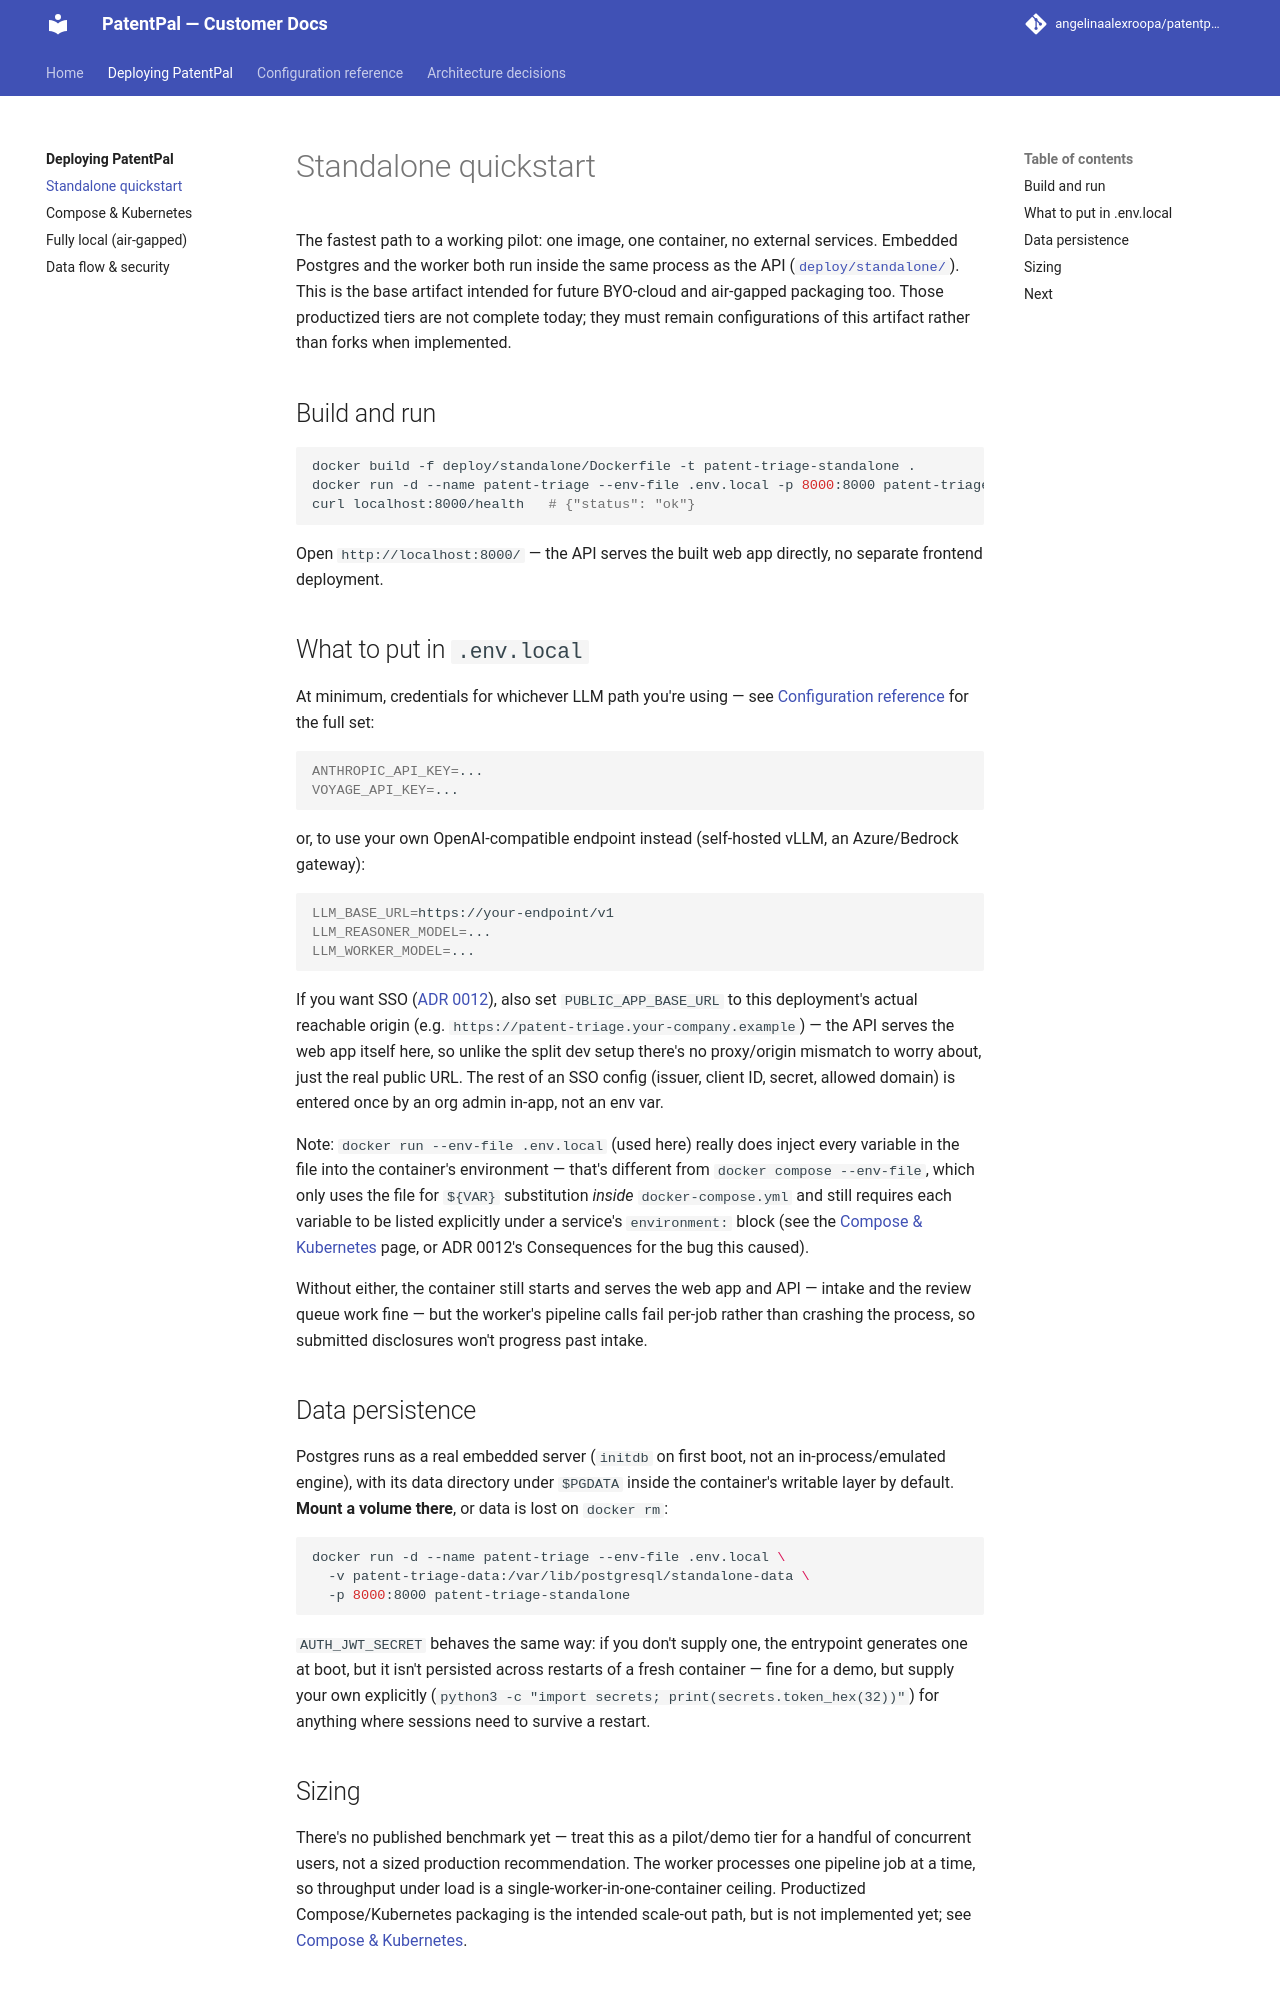

repository: angelinaalexroopa/patentpal-docs · page: deploy-guide/standalone.html · generator: mkdocs

# Standalone quickstart

The fastest path to a working pilot: one image, one container, no external services. Embedded
Postgres and the worker both run inside the same process as the API
([`deploy/standalone/`](https://github.com/rnalex/ip-workflow/blob/main/deploy/standalone)).
This is what BYO-cloud and air-gapped deployments are built from too — it's the same image,
configured differently, not a separate build.

## Build and run

```bash
docker build -f deploy/standalone/Dockerfile -t patent-triage-standalone .
docker run -d --name patent-triage --env-file .env.local -p 8000:8000 patent-triage-standalone
curl localhost:8000/health   # {"status": "ok"}
```

Open `http://localhost:8000/` — the API serves the built web app directly, no separate frontend
deployment.

## What to put in `.env.local`

At minimum, credentials for whichever LLM path you're using — see
[Configuration reference](../handbook/configuration.md) for the full set:

```bash
ANTHROPIC_API_KEY=...
VOYAGE_API_KEY=...
```

or, to use your own OpenAI-compatible endpoint instead (self-hosted vLLM, an Azure/Bedrock
gateway):

```bash
LLM_BASE_URL=https://your-endpoint/v1
LLM_REASONER_MODEL=...
LLM_WORKER_MODEL=...
```

If you want SSO ([ADR 0012](../adr/0012-oidc-sso.md)), also set `PUBLIC_APP_BASE_URL` to this
deployment's actual reachable origin (e.g. `https://patent-triage.your-company.example`) — the
API serves the web app itself here, so unlike the split dev setup there's no proxy/origin
mismatch to worry about, just the real public URL. The rest of an SSO config (issuer, client ID,
secret, allowed domain) is entered once by an org admin in-app, not an env var.

Note: `docker run --env-file .env.local` (used here) really does inject every variable in the
file into the container's environment — that's different from `docker compose --env-file`, which
only uses the file for `${VAR}` substitution *inside* `docker-compose.yml` and still requires
each variable to be listed explicitly under a service's `environment:` block (see the
[Compose & Kubernetes](compose-and-kubernetes.md) page, or ADR 0012's Consequences for the bug
this caused).

Without either, the container still starts and serves the web app and API — intake and the
review queue work fine — but the worker's pipeline calls fail per-job rather than crashing the
process, so submitted disclosures won't progress past intake.

## Data persistence

Postgres runs as a real embedded server (`initdb` on first boot, not an in-process/emulated
engine), with its data directory under `$PGDATA` inside the container's writable layer by
default. **Mount a volume there**, or data is lost on `docker rm`:

```bash
docker run -d --name patent-triage --env-file .env.local \
  -v patent-triage-data:/var/lib/postgresql/standalone-data \
  -p 8000:8000 patent-triage-standalone
```

`AUTH_JWT_SECRET` behaves the same way: if you don't supply one, the entrypoint generates one at
boot, but it isn't persisted across restarts of a fresh container — fine for a demo, but supply
your own explicitly (`python3 -c "import secrets; print(secrets.token_hex(32))"`) for anything
where sessions need to survive a restart.
